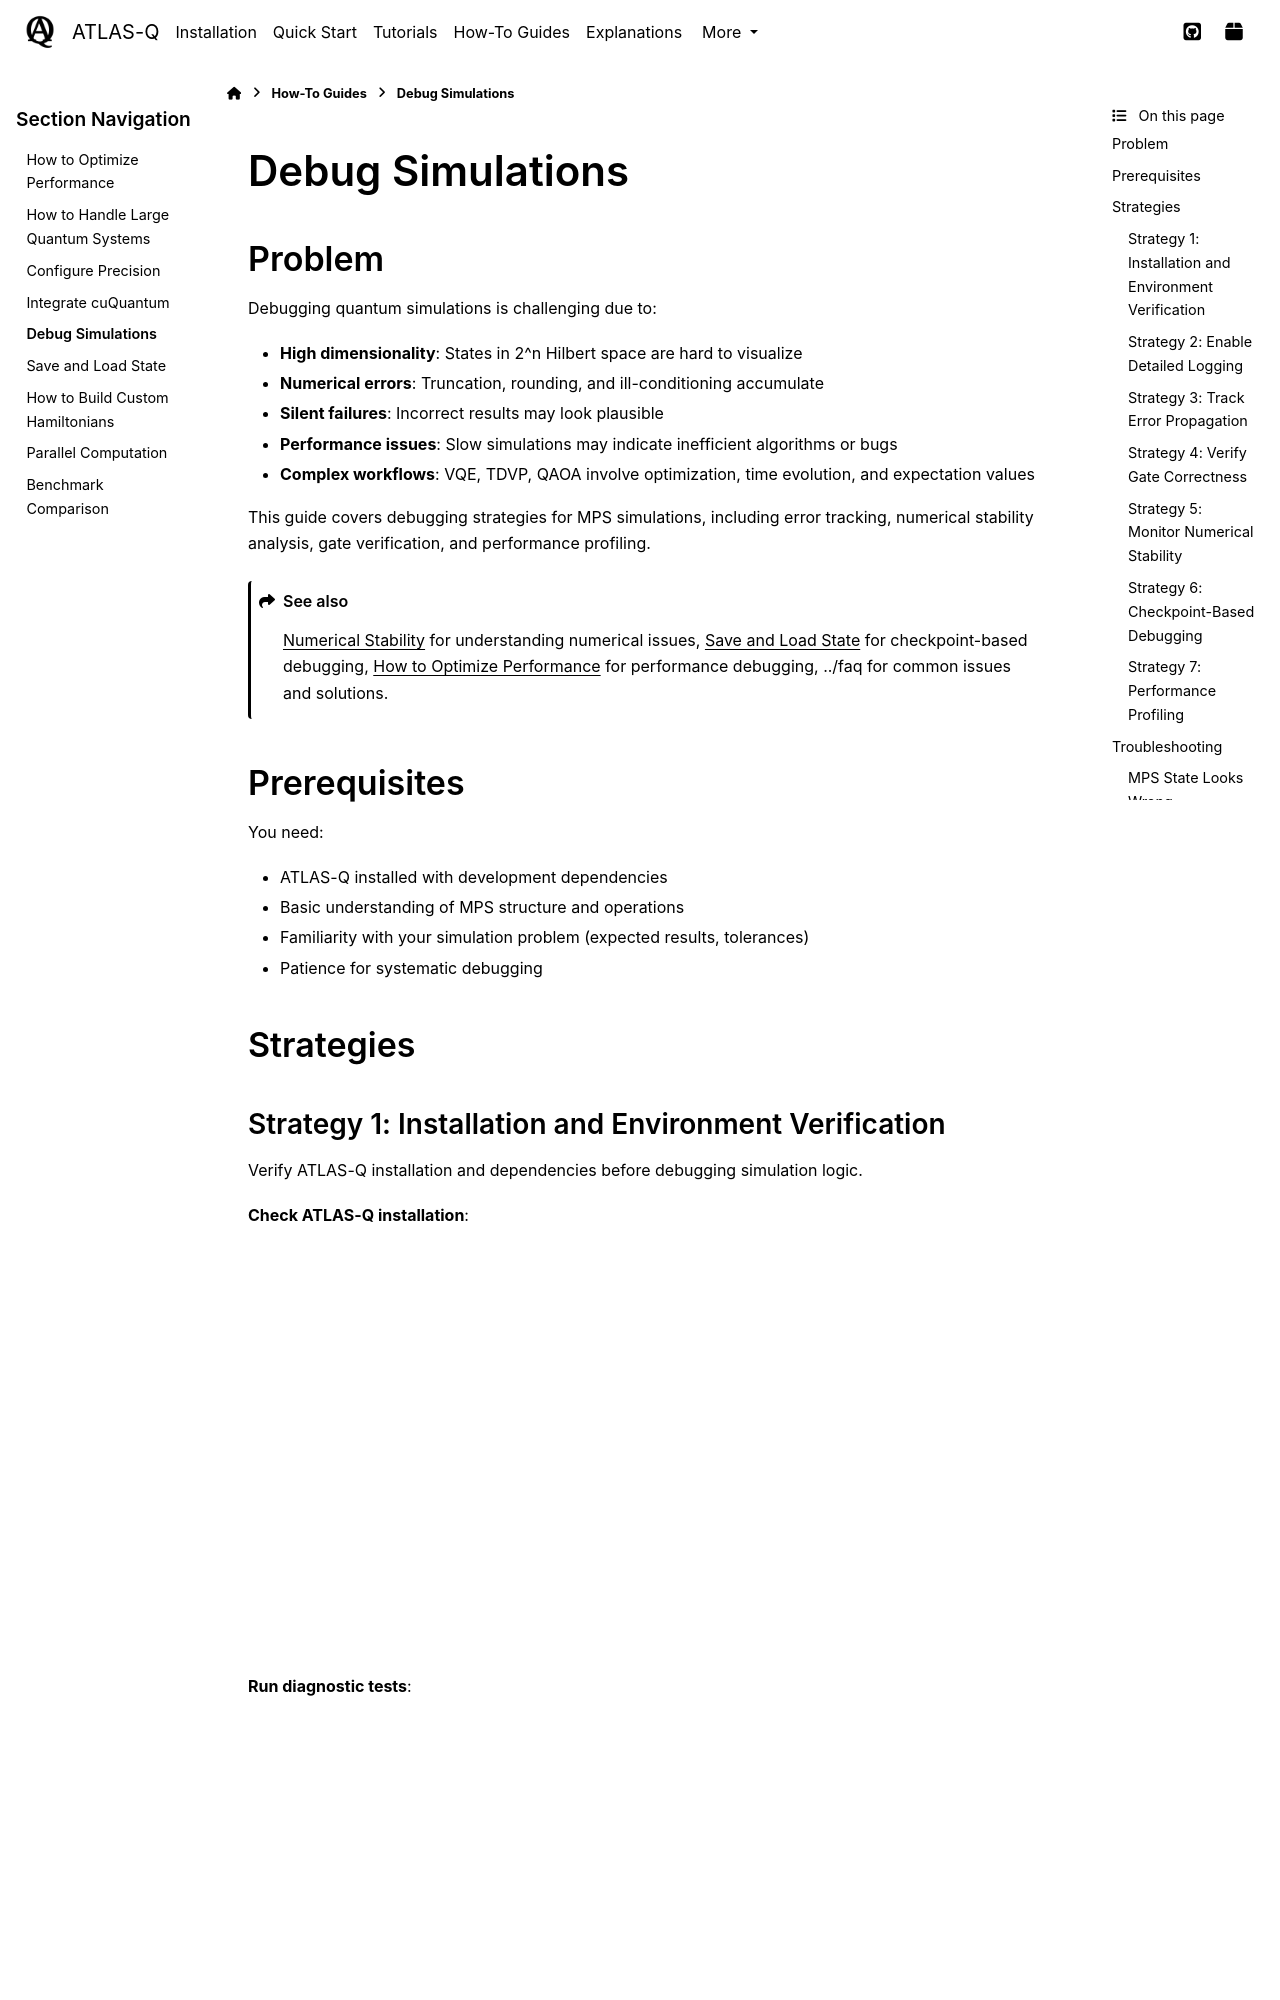

repository: followthesapper/ATLAS-Q · page: user_guide/howtos/debug_simulations.html · generator: sphinx

========================================
Debug Simulations
========================================

Problem
=======

Debugging quantum simulations is challenging due to:

- **High dimensionality**: States in 2^n Hilbert space are hard to visualize
- **Numerical errors**: Truncation, rounding, and ill-conditioning accumulate
- **Silent failures**: Incorrect results may look plausible
- **Performance issues**: Slow simulations may indicate inefficient algorithms or bugs
- **Complex workflows**: VQE, TDVP, QAOA involve optimization, time evolution, and expectation values

This guide covers debugging strategies for MPS simulations, including error tracking,
numerical stability analysis, gate verification, and performance profiling.

.. seealso::
   :doc:`../explanations/numerical_stability` for understanding numerical issues,
   :doc:`save_load_state` for checkpoint-based debugging,
   :doc:`optimize_performance` for performance debugging,
   :doc:`../faq` for common issues and solutions.

Prerequisites
=============

You need:

- ATLAS-Q installed with development dependencies
- Basic understanding of MPS structure and operations
- Familiarity with your simulation problem (expected results, tolerances)
- Patience for systematic debugging

Strategies
==========
